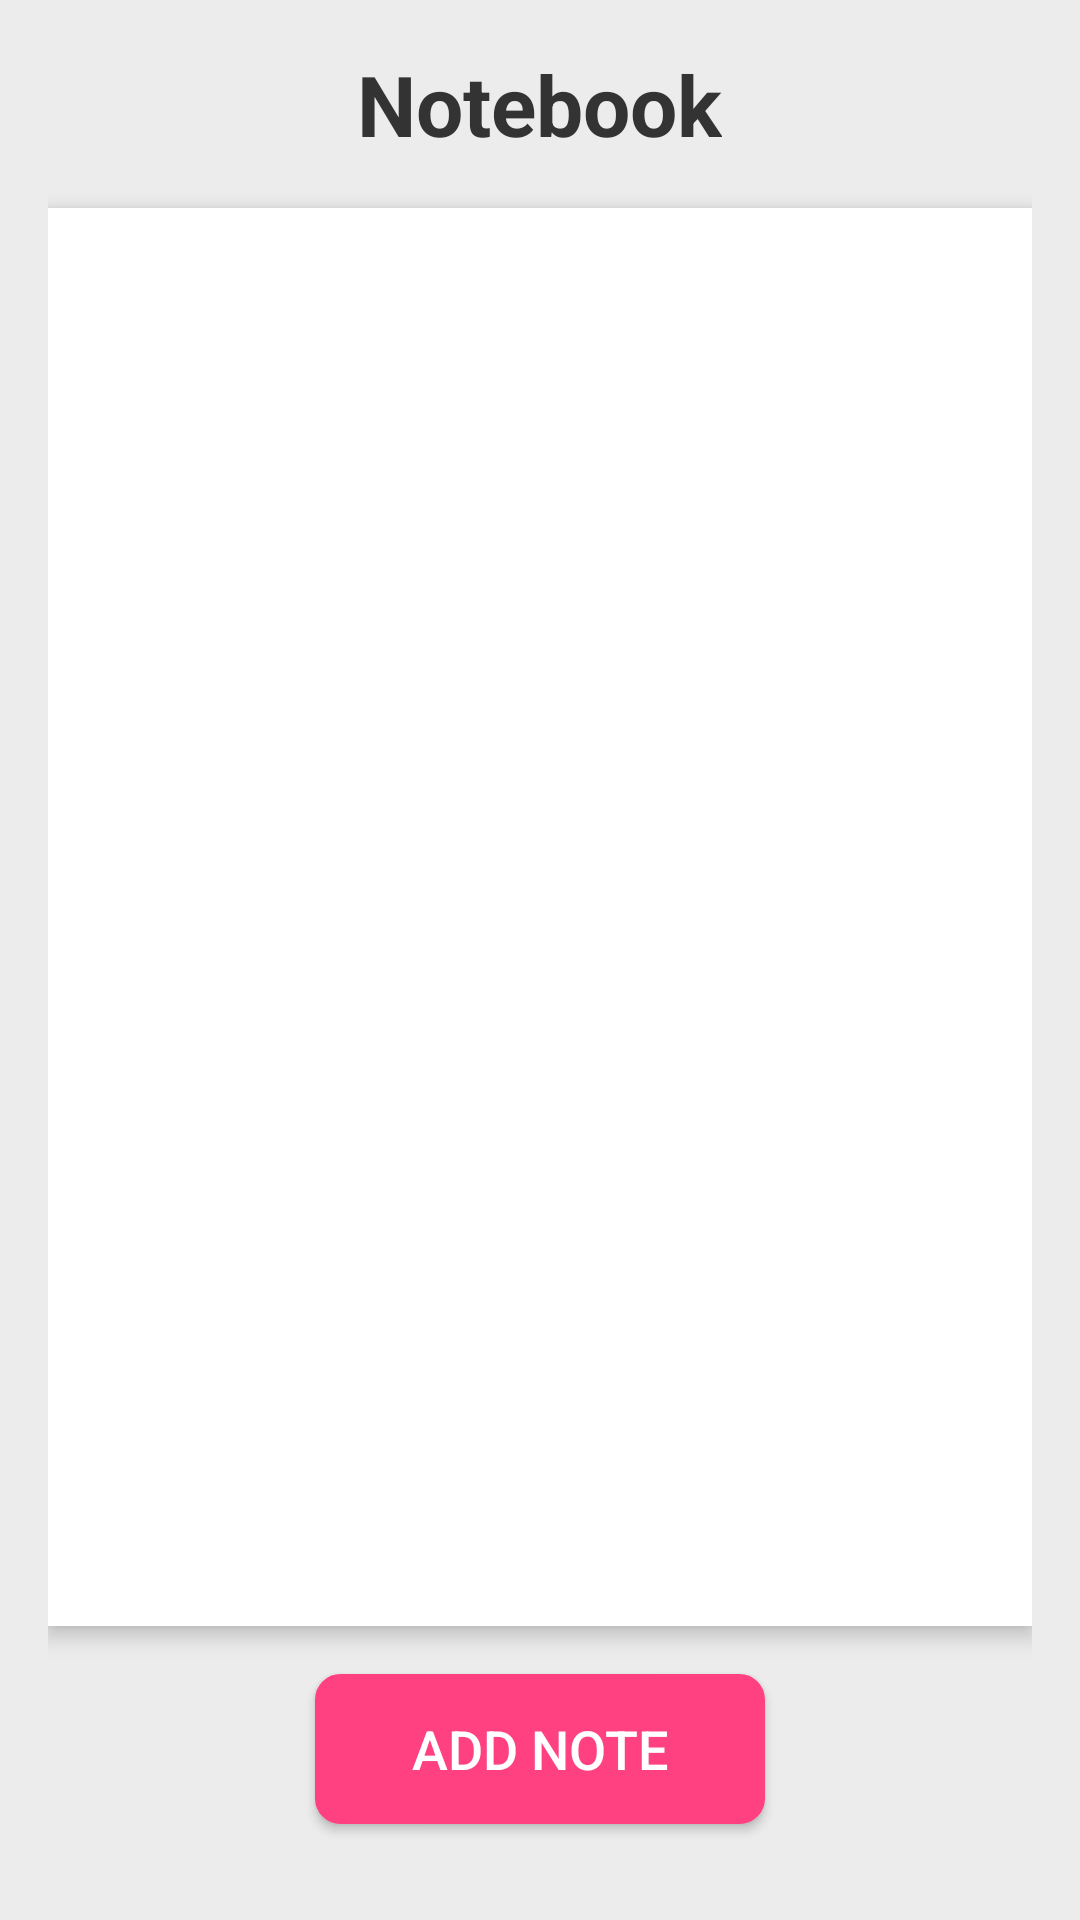

The Android layout XML behind this screen, and the referenced resources:
<!-- AndroidManifest.xml: application theme Theme.Big_homework -->
<!-- res/layout/activity_notebook.xml -->
<?xml version="1.0" encoding="utf-8"?>
<RelativeLayout xmlns:android="http://schemas.android.com/apk/res/android"
    android:layout_width="match_parent"
    android:layout_height="match_parent"
    android:padding="16dp"
    android:background="#ECECEC">

    
    <TextView
        android:id="@+id/tv_title"
        android:layout_width="wrap_content"
        android:layout_height="wrap_content"
        android:text="Notebook"
        android:textSize="28sp"
        android:textColor="#333333"
        android:textStyle="bold"
        android:layout_centerHorizontal="true"
        android:layout_marginBottom="16dp"/>

    
    <ListView
        android:id="@+id/lv_notes"
        android:layout_width="match_parent"
        android:layout_height="match_parent"
        android:layout_below="@id/tv_title"
        android:layout_above="@id/btn_add_note"
        android:divider="@android:color/darker_gray"
        android:dividerHeight="1dp"
        android:background="#FFFFFF"
        android:elevation="4dp"/>

    
    <Button
        android:id="@+id/btn_add_note"
        android:layout_width="wrap_content"
        android:layout_height="wrap_content"
        android:text="Add Note"
        android:textSize="18sp"
        android:textColor="#FFFFFF"
        android:background="@drawable/rounded_button"
        android:layout_centerHorizontal="true"
        android:layout_alignParentBottom="true"
        android:layout_marginTop="16dp"
        android:layout_marginBottom="16dp"
        android:elevation="4dp"/>

</RelativeLayout>
<!-- resources referenced by this layout -->
<resources>
  <!-- drawable rounded_button (drawable) -->
  <?xml version="1.0" encoding="utf-8"?>
  <shape xmlns:android="http://schemas.android.com/apk/res/android" android:shape="rectangle">
      <corners android:radius="8dp"/>
      <solid android:color="#FF4081"/>
      <stroke android:width="1dp" android:color="#FF4081"/>
      
      <size android:width="150dp" android:height="50dp"/>
  </shape>
  <style name="Theme.Big_homework" parent="Theme.MaterialComponents.DayNight.DarkActionBar">
          
          <item name="colorPrimary">@color/purple_500</item>
          <item name="colorPrimaryVariant">@color/purple_700</item>
          <item name="colorOnPrimary">@color/white</item>
          
          <item name="colorSecondary">@color/teal_200</item>
          <item name="colorSecondaryVariant">@color/teal_700</item>
          <item name="colorOnSecondary">@color/black</item>
          
          <item name="android:statusBarColor">?attr/colorPrimaryVariant</item>
          
      </style>
  <!-- not gathered from this repository: default colours our renderer supplied (Android Studio template values) -->
  <color name="purple_500">#FF6200EE</color>
  <color name="purple_700">#FF3700B3</color>
  <color name="teal_200">#FF03DAC5</color>
  <color name="teal_700">#FF018786</color>
  <color name="black">#FF000000</color>
  <color name="white">#FFFFFFFF</color>
</resources>
